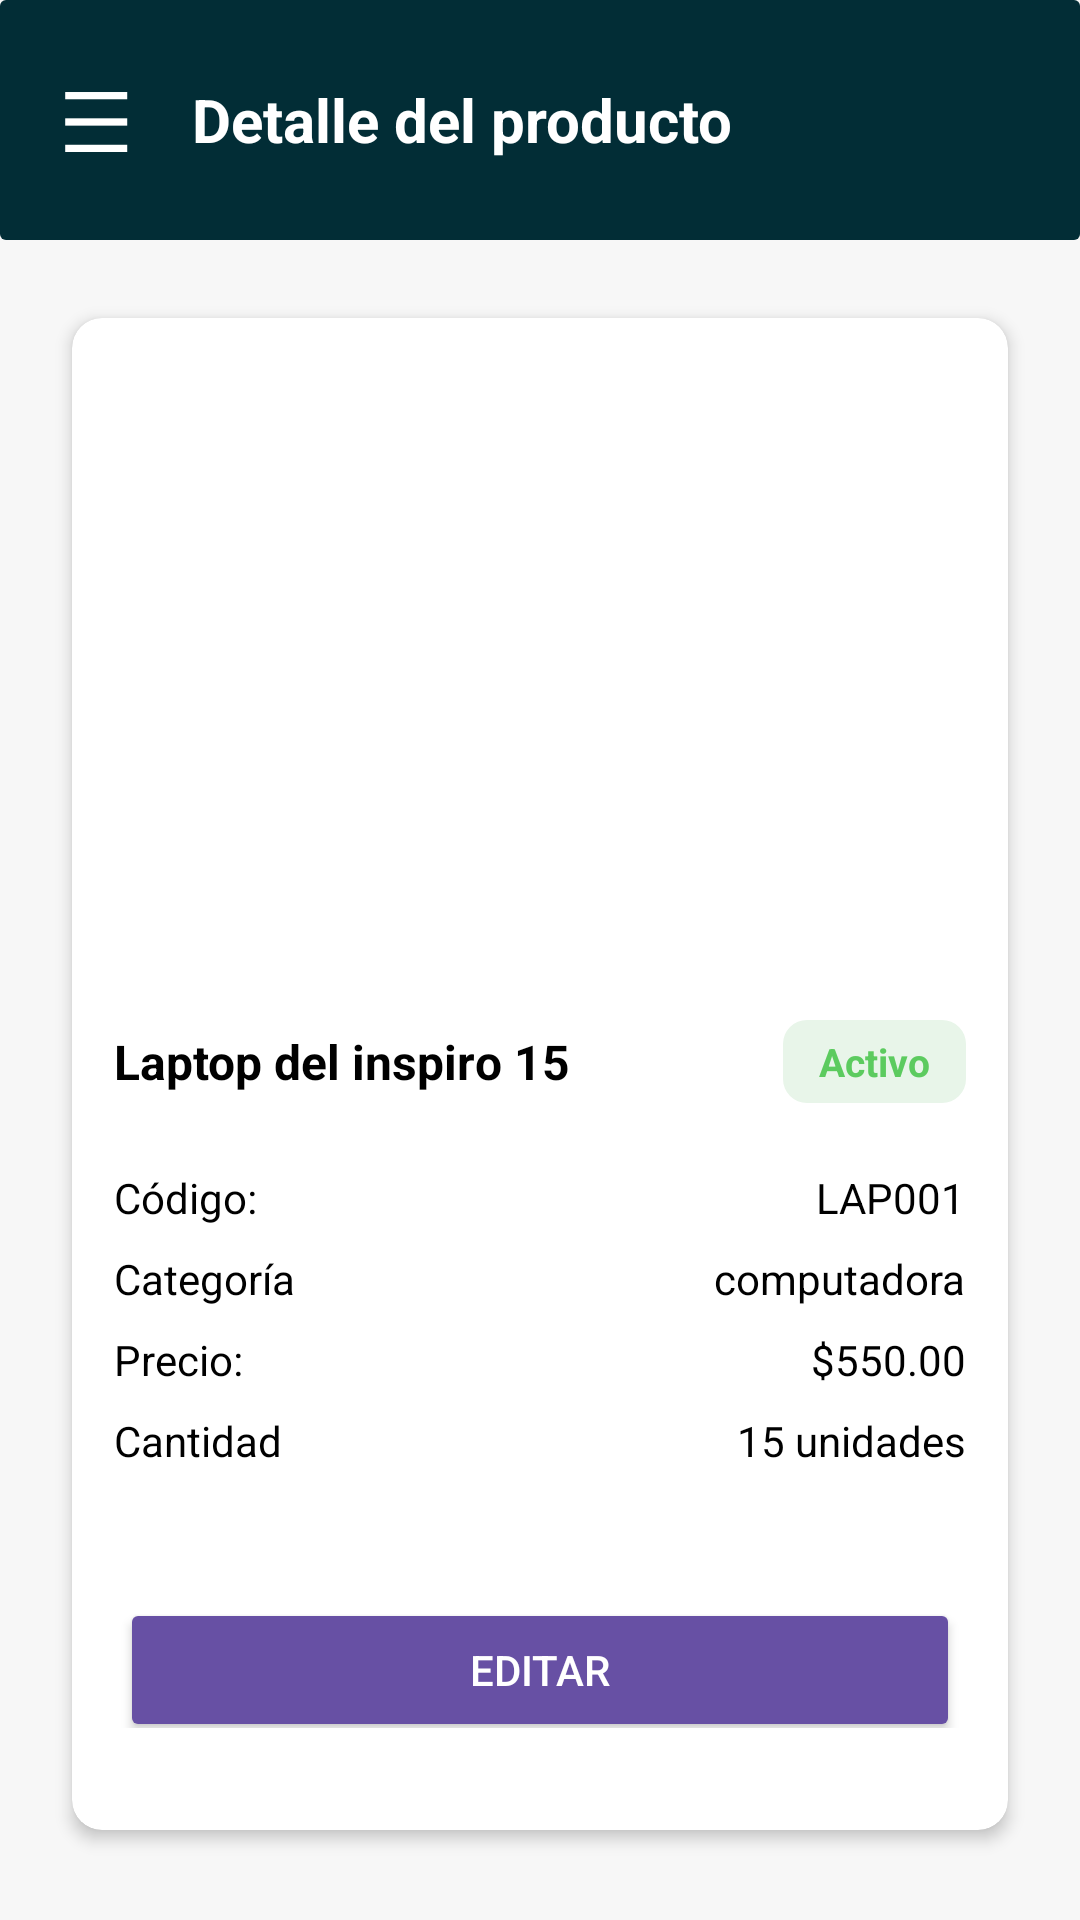

The Android layout XML behind this screen, and the referenced resources:
<!-- AndroidManifest.xml: application theme Theme.InventoryApp -->
<!-- res/layout/detalle_producto.xml -->
<?xml version="1.0" encoding="utf-8"?>
<androidx.constraintlayout.widget.ConstraintLayout xmlns:android="http://schemas.android.com/apk/res/android"
    xmlns:app="http://schemas.android.com/apk/res-auto"
    xmlns:tools="http://schemas.android.com/tools"
    android:id="@+id/main"
    android:layout_width="match_parent"
    android:layout_height="match_parent"
    android:background="#F7F7F7"
    tools:context=".ui.productos.DetalleProductoActivity">

    
    <androidx.cardview.widget.CardView
        android:id="@+id/barraSuperior"
        android:layout_width="0dp"
        android:layout_height="80dp"
        app:cardElevation="0dp"
        app:layout_constraintEnd_toEndOf="parent"
        app:layout_constraintStart_toStartOf="parent"
        app:layout_constraintTop_toTopOf="parent">

        
        <LinearLayout
            android:layout_width="match_parent"
            android:layout_height="match_parent"
            android:background="#022D36"
            android:gravity="center_vertical"
            android:orientation="horizontal">

            
            <TextView
                android:id="@+id/btnMenu"
                android:layout_width="64dp"
                android:layout_height="match_parent"
                android:gravity="center"
                android:text="☰"
                android:textColor="#FFFFFF"
                android:textSize="28sp" />

            
            <TextView
                android:id="@+id/tvTituloDetalle"
                android:layout_width="wrap_content"
                android:layout_height="wrap_content"
                android:text="Detalle del producto"
                android:textColor="#FFFFFF"
                android:textSize="20sp"
                android:textStyle="bold" />

        </LinearLayout>

    </androidx.cardview.widget.CardView>


    
    <androidx.cardview.widget.CardView
        android:id="@+id/cardProducto"
        android:layout_width="0dp"
        android:layout_height="0dp"
        android:layout_marginStart="24dp"
        android:layout_marginTop="26dp"
        android:layout_marginEnd="24dp"
        android:layout_marginBottom="30dp"
        app:cardBackgroundColor="#FFFFFF"
        app:cardCornerRadius="10dp"
        app:cardElevation="3dp"
        app:layout_constraintBottom_toBottomOf="parent"
        app:layout_constraintEnd_toEndOf="parent"
        app:layout_constraintStart_toStartOf="parent"
        app:layout_constraintTop_toBottomOf="@id/barraSuperior">

        
        <LinearLayout
            android:layout_width="match_parent"
            android:layout_height="match_parent"
            android:orientation="vertical"
            android:padding="14dp">

            
            <ImageView
                android:id="@+id/imgProducto"
                android:layout_width="match_parent"
                android:layout_height="210dp"
                android:layout_marginBottom="10dp"
                android:contentDescription="Imagen del producto"
                android:scaleType="fitCenter" />

            
            <LinearLayout
                android:layout_width="match_parent"
                android:layout_height="wrap_content"
                android:gravity="center_vertical"
                android:orientation="horizontal">

                
                <TextView
                    android:id="@+id/tvNombreProducto"
                    android:layout_width="0dp"
                    android:layout_height="wrap_content"
                    android:layout_weight="1"
                    android:text="Laptop del inspiro 15"
                    android:textColor="#000000"
                    android:textSize="16sp"
                    android:textStyle="bold" />

                
                <TextView
                    android:id="@+id/tvEstadoProducto"
                    android:layout_width="wrap_content"
                    android:layout_height="wrap_content"
                    android:background="@drawable/fondo_estado"
                    android:paddingStart="12dp"
                    android:paddingTop="5dp"
                    android:paddingEnd="12dp"
                    android:paddingBottom="5dp"
                    android:text="Activo"
                    android:textColor="#5ccb5f"
                    android:textSize="13sp"
                    android:textStyle="bold" />

            </LinearLayout>


            
            
            <LinearLayout
                android:layout_width="match_parent"
                android:layout_height="wrap_content"
                android:layout_marginTop="22dp"
                android:orientation="horizontal">

                <TextView
                    android:layout_width="0dp"
                    android:layout_height="wrap_content"
                    android:layout_weight="1"
                    android:text="Código:"
                    android:textColor="#000000"
                    android:textSize="14sp" />

                <TextView
                    android:id="@+id/tvCodigoProducto"
                    android:layout_width="wrap_content"
                    android:layout_height="wrap_content"
                    android:text="LAP001"
                    android:textColor="#000000"
                    android:textSize="14sp" />

            </LinearLayout>


            
            <LinearLayout
                android:layout_width="match_parent"
                android:layout_height="wrap_content"
                android:layout_marginTop="8dp"
                android:orientation="horizontal">

                <TextView
                    android:layout_width="0dp"
                    android:layout_height="wrap_content"
                    android:layout_weight="1"
                    android:text="Categoría"
                    android:textColor="#000000"
                    android:textSize="14sp" />

                <TextView
                    android:id="@+id/tvCategoriaProducto"
                    android:layout_width="wrap_content"
                    android:layout_height="wrap_content"
                    android:text="computadora"
                    android:textColor="#000000"
                    android:textSize="14sp" />

            </LinearLayout>


            
            <LinearLayout
                android:layout_width="match_parent"
                android:layout_height="wrap_content"
                android:layout_marginTop="8dp"
                android:orientation="horizontal">

                <TextView
                    android:layout_width="0dp"
                    android:layout_height="wrap_content"
                    android:layout_weight="1"
                    android:text="Precio:"
                    android:textColor="#000000"
                    android:textSize="14sp" />

                <TextView
                    android:id="@+id/tvPrecioProducto"
                    android:layout_width="wrap_content"
                    android:layout_height="wrap_content"
                    android:text="$550.00"
                    android:textColor="#000000"
                    android:textSize="14sp" />

            </LinearLayout>


            
            <LinearLayout
                android:layout_width="match_parent"
                android:layout_height="wrap_content"
                android:layout_marginTop="8dp"
                android:orientation="horizontal">

                <TextView
                    android:layout_width="0dp"
                    android:layout_height="wrap_content"
                    android:layout_weight="1"
                    android:text="Cantidad"
                    android:textColor="#000000"
                    android:textSize="14sp" />

                <TextView
                    android:id="@+id/tvCantidad"
                    android:layout_width="wrap_content"
                    android:layout_height="wrap_content"
                    android:text="15 unidades"
                    android:textColor="#000000"
                    android:textSize="14sp" />

            </LinearLayout>

            <LinearLayout
                android:layout_width="match_parent"
                android:layout_height="wrap_content"
                android:orientation="vertical"
                android:gravity="center_horizontal"
                android:layout_marginTop="35dp"
                android:layout_marginBottom="20dp">

                <Button
                    android:id="@+id/btnEditar"
                    android:layout_width="280dp"
                    android:layout_height="48dp"
                    android:layout_gravity="center_horizontal"
                    android:layout_marginTop="8dp"
                    android:text="Editar"
                    android:textColor="@android:color/white"
                    android:backgroundTint="#6750A4" />

                <Button
                    android:id="@+id/btnEliminar"
                    android:layout_width="280dp"
                    android:layout_height="48dp"
                    android:layout_gravity="center_horizontal"
                    android:layout_marginTop="16dp"
                    android:text="Eliminar"
                    android:textColor="@android:color/white"
                    android:backgroundTint="#D32F2F" />
            </LinearLayout>


            


            


            

        </LinearLayout>

    </androidx.cardview.widget.CardView>

</androidx.constraintlayout.widget.ConstraintLayout>
<!-- resources referenced by this layout -->
<resources>
  <!-- drawable fondo_estado (drawable) -->
  <?xml version="1.0" encoding="utf-8"?>
  <shape xmlns:android="http://schemas.android.com/apk/res/android"
      android:shape="rectangle">
  
      
      <solid android:color="#E8F5E9" />
  
      
      <corners android:radius="8dp" />
  
  </shape>
  <style name="Theme.InventoryApp" parent="Base.Theme.InventoryApp" />
  <style name="Base.Theme.InventoryApp" parent="Theme.Material3.Light.NoActionBar">
          
          
      </style>
</resources>
